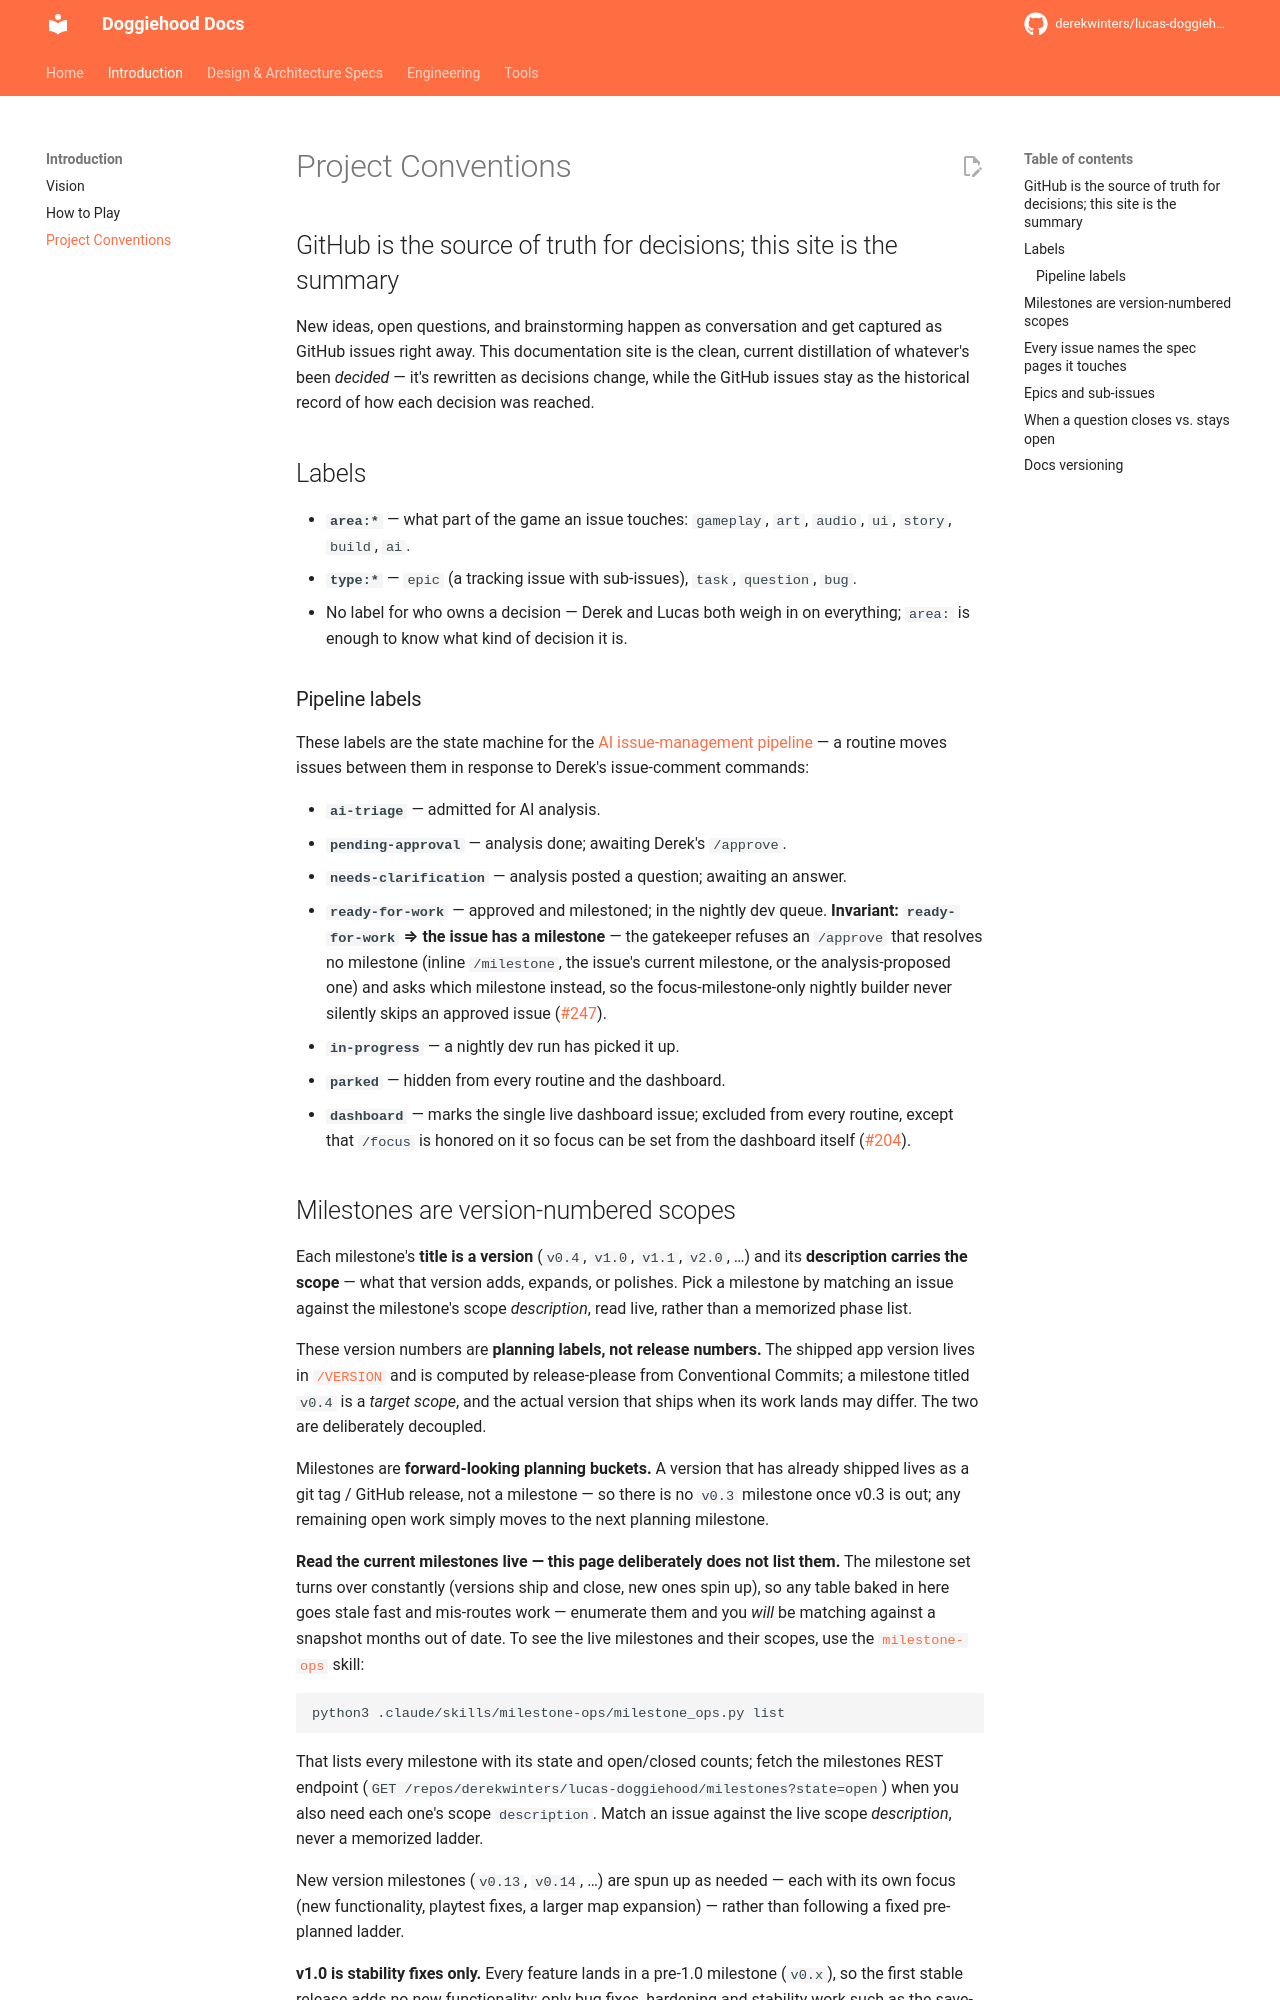

repository: derekwinters/lucas-doggiehood · page: 0.16.2/intro/conventions/index.html · generator: mkdocs

# Project Conventions

## GitHub is the source of truth for decisions; this site is the summary

New ideas, open questions, and brainstorming happen as conversation and get captured as GitHub issues right away. This documentation site is the clean, current distillation of whatever's been *decided* — it's rewritten as decisions change, while the GitHub issues stay as the historical record of how each decision was reached.

## Labels

- **`area:*`** — what part of the game an issue touches: `gameplay`, `art`, `audio`, `ui`, `story`, `build`, `ai`.
- **`type:*`** — `epic` (a tracking issue with sub-issues), `task`, `question`, `bug`.
- No label for who owns a decision — Derek and Lucas both weigh in on everything; `area:` is enough to know what kind of decision it is.

### Pipeline labels

These labels are the state machine for the [AI issue-management pipeline](../engineering/issue-pipeline.md) — a routine moves issues between them in response to Derek's issue-comment commands:

- **`ai-triage`** — admitted for AI analysis.
- **`pending-approval`** — analysis done; awaiting Derek's `/approve`.
- **`needs-clarification`** — analysis posted a question; awaiting an answer.
- **`ready-for-work`** — approved and milestoned; in the nightly dev queue. **Invariant: `ready-for-work` ⇒ the issue has a milestone** — the gatekeeper refuses an `/approve` that resolves no milestone (inline `/milestone`, the issue's current milestone, or the analysis-proposed one) and asks which milestone instead, so the focus-milestone-only nightly builder never silently skips an approved issue ([#247](https://github.com/derekwinters/lucas-doggiehood/issues/247)).
- **`in-progress`** — a nightly dev run has picked it up.
- **`parked`** — hidden from every routine and the dashboard.
- **`dashboard`** — marks the single live dashboard issue; excluded from every routine, except that `/focus` is honored on it so focus can be set from the dashboard itself ([#204](https://github.com/derekwinters/lucas-doggiehood/issues/204)).
